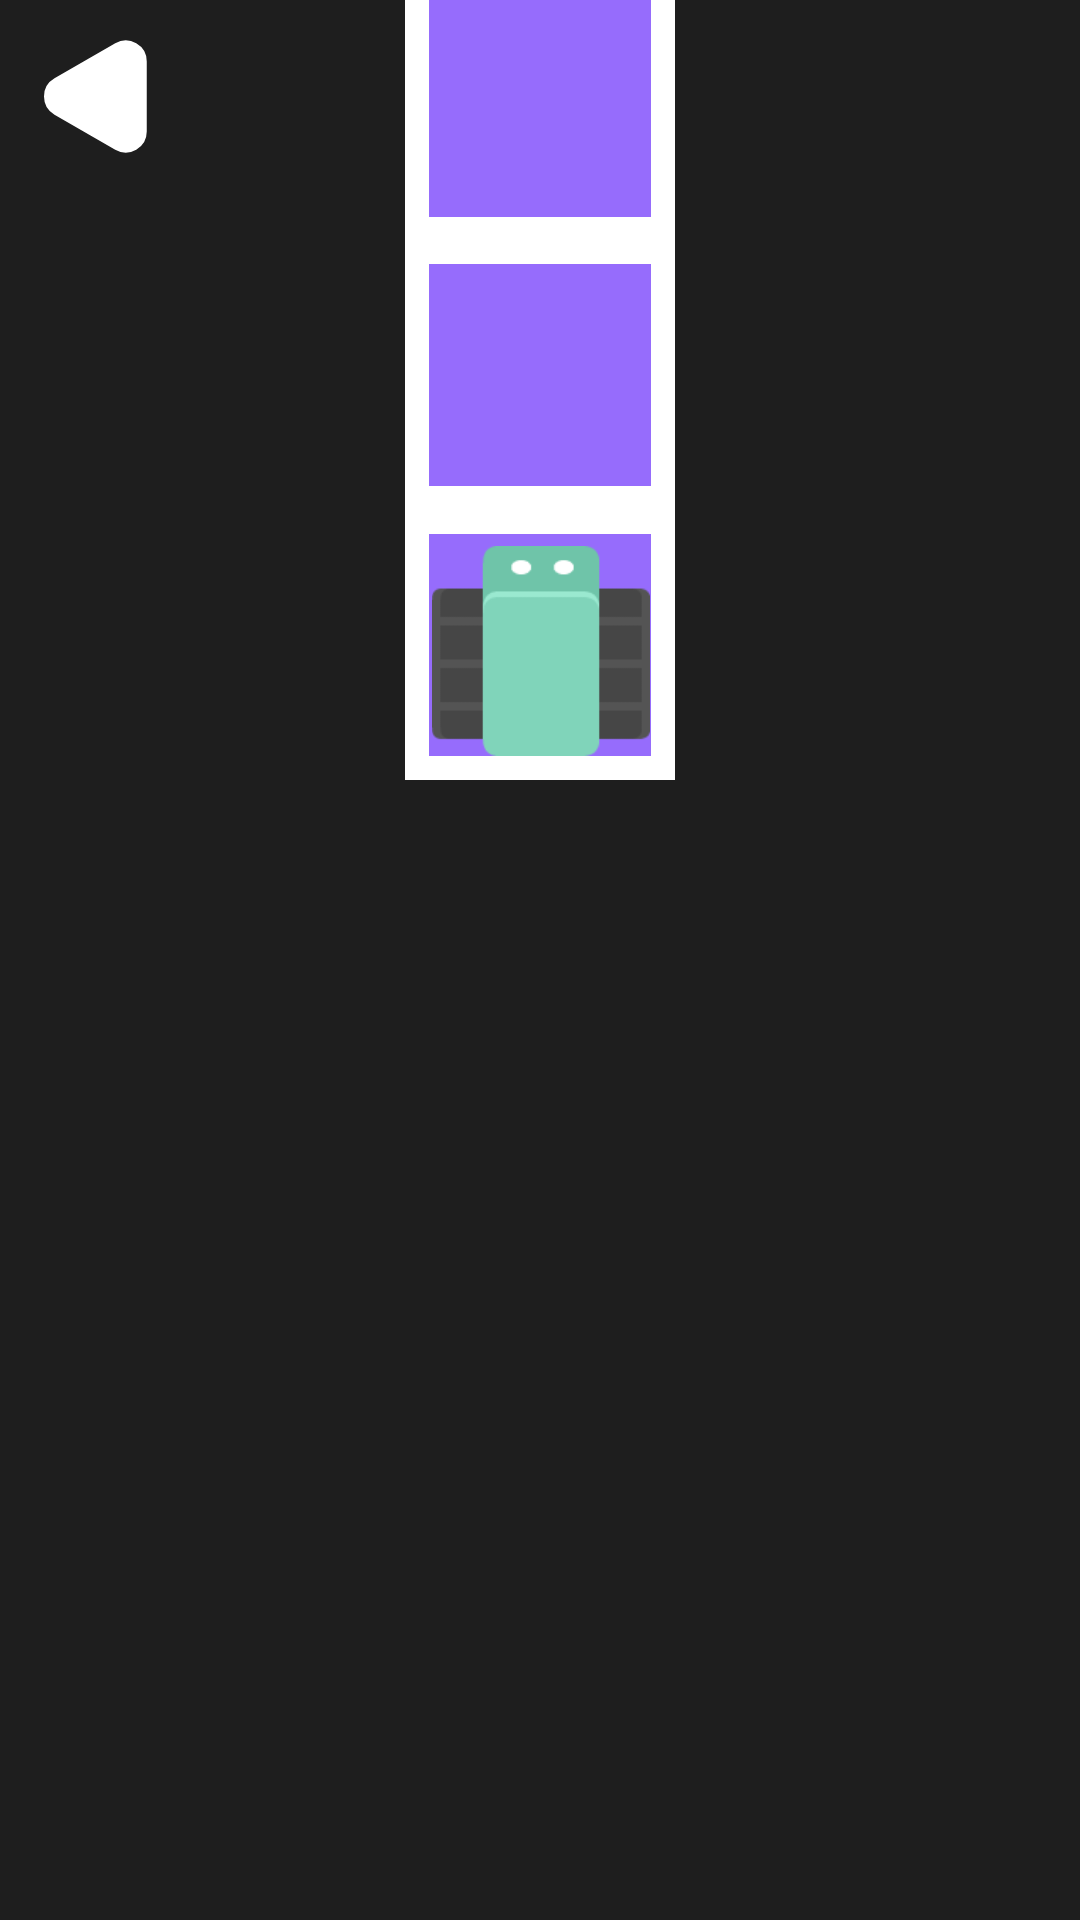

The Android layout XML behind this screen, and the referenced resources:
<!-- AndroidManifest.xml: application theme Theme.Fimatic -->
<!-- res/layout/activity_level1.xml -->
<?xml version="1.0" encoding="utf-8"?>
<androidx.constraintlayout.widget.ConstraintLayout xmlns:android="http://schemas.android.com/apk/res/android"
    xmlns:app="http://schemas.android.com/apk/res-auto"
    xmlns:tools="http://schemas.android.com/tools"
    android:id="@+id/main"
    android:layout_width="match_parent"
    android:layout_height="match_parent"
    android:background="@color/back_color2"
    tools:context=".Level1">

    <ImageView
        android:id="@+id/Piso_1"
        android:layout_width="90dp"
        android:layout_height="90dp"
        android:layout_marginBottom="380dp"
        android:importantForAccessibility="no"
        app:layout_constraintBottom_toBottomOf="parent"
        app:layout_constraintEnd_toEndOf="parent"
        app:layout_constraintStart_toStartOf="parent"
        app:srcCompat="@drawable/piso" />

    <ImageView
        android:id="@+id/Piso_3"
        android:layout_width="90dp"
        android:layout_height="90dp"
        android:importantForAccessibility="no"
        app:layout_constraintBottom_toTopOf="@+id/Piso_2"
        app:layout_constraintEnd_toEndOf="parent"
        app:layout_constraintStart_toStartOf="parent"
        app:srcCompat="@drawable/piso" />

    <ImageButton
        android:id="@+id/imageButton2"
        android:layout_width="64dp"
        android:layout_height="64dp"
        android:layout_weight="1"
        android:background="@color/back_color2"
        android:contentDescription="@string/ir_atras_txt"
        android:onClick="ir_atras"
        android:src="@drawable/atras2"
        app:layout_constraintStart_toStartOf="parent"
        app:layout_constraintTop_toTopOf="parent" />


    <androidx.fragment.app.FragmentContainerView
        android:id="@+id/Fragment_bloques"
        android:layout_width="fill_parent"
        android:layout_height="350dp"
        app:layout_constraintBottom_toBottomOf="parent"
        app:layout_constraintEnd_toEndOf="parent"
        app:layout_constraintStart_toStartOf="parent"
        tools:layout="@layout/fragment_bloques" />

    <ImageView
        android:id="@+id/Piso_2"
        android:layout_width="90dp"
        android:layout_height="90dp"
        android:importantForAccessibility="no"
        app:layout_constraintBottom_toTopOf="@+id/Piso_1"
        app:layout_constraintEnd_toEndOf="parent"
        app:layout_constraintStart_toStartOf="parent"
        app:srcCompat="@drawable/piso" />

    <ImageView
        android:id="@+id/imageView9"
        android:layout_width="74dp"
        android:layout_height="74dp"
        android:importantForAccessibility="no"
        app:layout_constraintBottom_toBottomOf="@+id/Piso_3"
        app:layout_constraintEnd_toEndOf="@+id/Piso_3"
        app:layout_constraintStart_toStartOf="@+id/Piso_3"
        app:layout_constraintTop_toTopOf="@+id/Piso_3"
        app:srcCompat="@drawable/objective_tile" />

    <ImageView
        android:id="@+id/carImg"
        android:layout_width="74dp"
        android:layout_height="70dp"
        android:layout_marginBottom="8dp"
        android:importantForAccessibility="no"
        app:layout_constraintBottom_toBottomOf="@+id/Piso_1"
        app:layout_constraintEnd_toEndOf="parent"
        app:layout_constraintHorizontal_bias="0.501"
        app:layout_constraintStart_toStartOf="parent"
        app:srcCompat="@drawable/robot_3dgreen" />

    <TextView
        android:id="@+id/text_result"
        android:layout_width="300dp"
        android:layout_height="wrap_content"
        android:fontFamily="@font/iceberg"
        android:gravity="center"
        android:textColor="@color/white"
        android:textSize="30sp"
        app:layout_constraintBottom_toBottomOf="parent"
        app:layout_constraintEnd_toEndOf="parent"
        app:layout_constraintStart_toStartOf="parent"
        app:layout_constraintTop_toTopOf="parent"
        app:layout_constraintVertical_bias="0.085"
        tools:text="Retroalimentacion"
        tools:visibility="visible" />
</androidx.constraintlayout.widget.ConstraintLayout>
<!-- res/layout/fragment_bloques.xml (included above) -->
<?xml version="1.0" encoding="utf-8"?>
<FrameLayout xmlns:android="http://schemas.android.com/apk/res/android"
    xmlns:app="http://schemas.android.com/apk/res-auto"
    xmlns:tools="http://schemas.android.com/tools"
    android:id="@+id/Frame"
    android:layout_width="match_parent"
    android:layout_height="match_parent"
    android:background="@color/back_color"
    tools:context=".Bloques">


    <View
        android:layout_width="match_parent"
        android:layout_height="6dp"
        android:background="@color/white"
        />

    <LinearLayout
        android:layout_width="match_parent"
        android:layout_height="match_parent"
        android:layout_marginTop="7dp"
        android:orientation="horizontal">

        <LinearLayout
            android:layout_width="150dp"
            android:layout_height="match_parent"
            android:gravity="center_horizontal"
            android:orientation="vertical">

            <TextView
                android:id="@+id/txt_bloques"
                android:layout_width="wrap_content"
                android:layout_height="wrap_content"
                android:layout_marginBottom="10dp"
                android:fontFamily="@font/iceberg"
                android:text="@string/bloques"
                android:textColor="@color/white"
                android:textSize="30sp" />

            <ImageView
                android:id="@+id/Img_whiteBlock"
                android:layout_width="120dp"
                android:layout_height="60dp"
                android:contentDescription="@string/adelante"
                android:src="@drawable/white_block" />

            <ImageView
                android:id="@+id/Img_rightBlock"
                android:layout_width="120dp"
                android:layout_height="60dp"
                android:layout_marginTop="20dp"
                android:contentDescription="@string/derecha"
                android:src="@drawable/yellow_block"
                android:visibility="invisible"
                tools:visibility="visible" />

            <ImageView
                android:id="@+id/Img_leftBlock"
                android:layout_width="match_parent"
                android:layout_height="60dp"
                android:layout_marginTop="20dp"
                android:contentDescription="@string/izquierda"
                android:src="@drawable/blue_block"
                android:visibility="invisible"
                tools:visibility="visible" />

        </LinearLayout>

        <View
            android:layout_width="6dp"
            android:layout_height="match_parent"
            android:background="@color/white" />

        <LinearLayout
            android:id="@+id/sandbox"
            android:layout_width="match_parent"
            android:layout_height="match_parent"
            android:gravity="center_horizontal"
            android:orientation="vertical">

            <LinearLayout
                android:id="@+id/center"
                android:layout_width="match_parent"
                android:layout_height="wrap_content"
                android:gravity="center|right"
                android:orientation="horizontal">

                <TextView
                    android:id="@+id/txt_bloques2"
                    android:layout_width="wrap_content"
                    android:layout_height="wrap_content"
                    android:fontFamily="@font/iceberg"
                    android:text="@string/tu_logica"
                    android:textColor="@color/white"
                    android:textSize="30sp" />

                <ImageButton
                    android:id="@+id/Start_Button"
                    android:layout_width="55dp"
                    android:layout_height="55dp"
                    android:layout_marginLeft="20dp"
                    android:layout_marginTop="3dp"
                    android:layout_marginRight="10dp"
                    android:background="@color/back_color"
                    android:contentDescription="@string/Start_Desc"
                    android:scaleType="fitCenter"
                    android:src="@drawable/iniciar" />

            </LinearLayout>

            <ScrollView
                android:layout_width="match_parent"
                android:layout_height="match_parent"
                android:contentDescription="@string/scroll_desc"
                android:fillViewport="true">

                <LinearLayout
                    android:id="@+id/stackArea"
                    android:layout_width="match_parent"
                    android:layout_height="wrap_content"
                    android:gravity="center_horizontal"
                    android:orientation="vertical"
                    android:padding="16dp">

                    <ImageView
                        android:id="@+id/imageView5"
                        android:layout_width="120dp"
                        android:layout_height="60dp"
                        android:contentDescription="@string/inicio_desc"
                        android:src="@drawable/green_block" />
                </LinearLayout>
            </ScrollView>


        </LinearLayout>

    </LinearLayout>

</FrameLayout>
<!-- resources referenced by this layout -->
<resources>
  <color name="back_color">#272932</color>
  <color name="back_color2">#1E1E1E</color>
  <color name="white">#FFFFFFFF</color>
  <!-- drawable atras2 (drawable) -->
  <vector xmlns:android="http://schemas.android.com/apk/res/android"
      android:width="35dp"
      android:height="39dp"
      android:viewportWidth="35"
      android:viewportHeight="39">
    <path
        android:pathData="M4.75,15.603C1.75,17.335 1.75,21.665 4.75,23.397L25,35.089C28,36.82 31.75,34.655 31.75,31.191V7.809C31.75,4.345 28,2.179 25,3.912L4.75,15.603Z"
        android:strokeWidth="5"
        android:fillColor="#ffffff"
        android:strokeColor="#ffffff"/>
  </vector>
  <!-- drawable blue_block: png bitmap (drawable, 2586 bytes) -->
  <!-- drawable green_block: png bitmap (drawable, 1522 bytes) -->
  <!-- drawable iniciar (drawable) -->
  <vector xmlns:android="http://schemas.android.com/apk/res/android"
      android:width="112dp"
      android:height="126dp"
      android:viewportWidth="112"
      android:viewportHeight="126">
    <path
        android:pathData="M18,118.43L102,69.93C107.33,66.85 107.33,59.15 102,56.07L18,7.57C12.67,4.5 6,8.34 6,14.5L6,111.5C6,117.66 12.67,121.5 18,118.43Z"
        android:strokeWidth="12"
        android:fillColor="#B39EE6"
        android:strokeColor="#ffffff"/>
  </vector>
  <!-- drawable piso (drawable) -->
  <?xml version="1.0" encoding="utf-8"?>
  <selector xmlns:android="http://schemas.android.com/apk/res/android">
      <item >
          <shape android:shape="rectangle">
              <solid android:color="@color/purpura_2">
  
              </solid>
              <stroke android:color="@color/white" android:width="8dp">
  
              </stroke>
          </shape>
      </item>
  </selector>
  <!-- drawable robot_3dgreen: png bitmap (drawable, 2175 bytes) -->
  <!-- drawable white_block: png bitmap (drawable, 2105 bytes) -->
  <!-- drawable yellow_block: png bitmap (drawable, 2271 bytes) -->
  <string name="Start_Desc">Boton para iniciar la animación</string>
  <string name="adelante">Adelante</string>
  <string name="bloques">Bloques</string>
  <string name="derecha">Derecha</string>
  <string name="inicio_desc">Bloque que marca el inicio de la secuencia</string>
  <string name="ir_atras_txt">Boton para ir a la pantalla anterior</string>
  <string name="izquierda">Izquierda</string>
  <string name="scroll_desc">Zona donde se encuentrar los bloques colocados se puede scrollear</string>
  <string name="tu_logica">Tu lógica</string>
  <style name="Theme.Fimatic" parent="Base.Theme.Fimatic" />
  <color name="purpura_2">#966CFC</color>
  <style name="Base.Theme.Fimatic" parent="Theme.AppCompat.NoActionBar">
          
          
      </style>
</resources>
